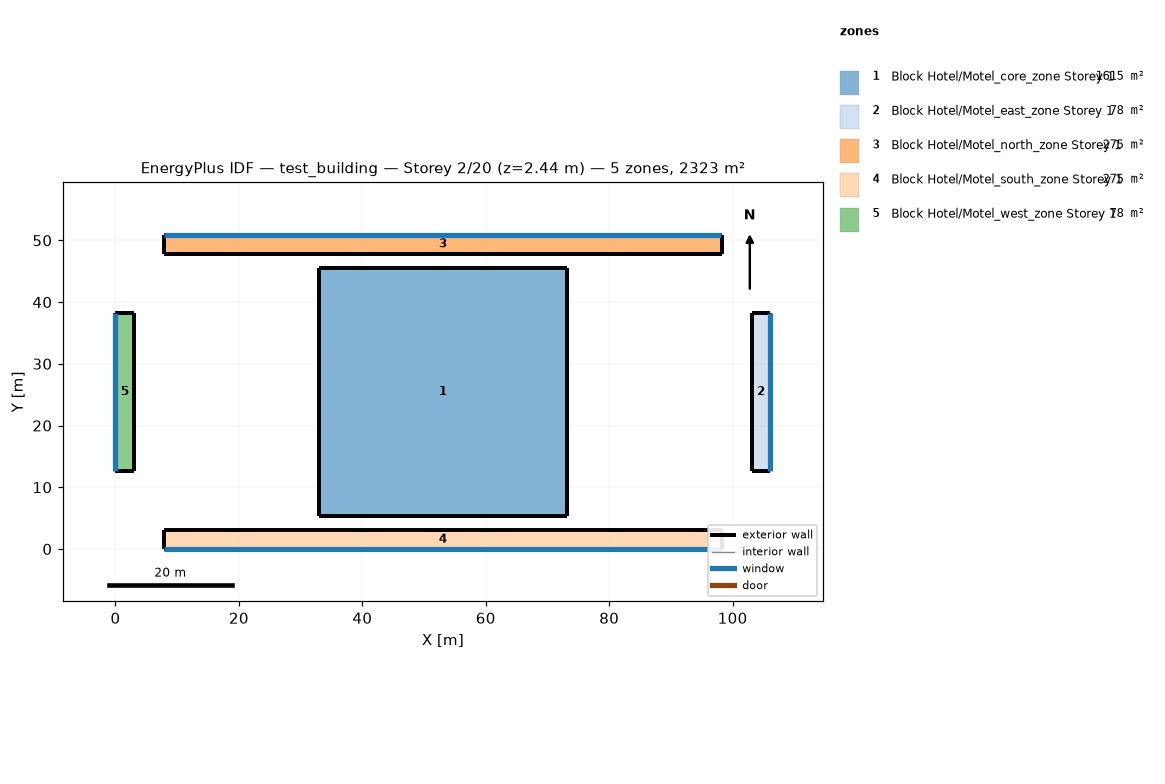
=== STOREY PLAN SPEC (per zone: floor XY polygon, exterior-wall plan segments, windows/doors) ===
zone 1: Block Hotel/Motel_core_zone Storey 1  (1615.0 m²)
  floor: (73.15, 45.55) (73.15, 5.36) (32.96, 5.36) (32.96, 45.55)
  exterior wall: (73.15, 5.36) – (73.15, 45.55)  [40.2 m]
  exterior wall: (73.15, 45.55) – (32.96, 45.55)  [40.2 m]
  exterior wall: (32.96, 45.55) – (32.96, 5.36)  [40.2 m]
  exterior wall: (32.96, 5.36) – (73.15, 5.36)  [40.2 m]
zone 2: Block Hotel/Motel_east_zone Storey 1  (78.3 m²)
  floor: (106.11, 38.31) (106.11, 12.61) (103.06, 12.61) (103.06, 38.31)
  exterior wall: (106.11, 12.61) – (106.11, 38.31)  [25.7 m]
    window: (106.11, 12.62) – (106.11, 38.29)  [39.4 m²]
  exterior wall: (106.11, 38.31) – (103.06, 38.31)  [3.0 m]
  exterior wall: (103.06, 38.31) – (103.06, 12.61)  [25.7 m]
  exterior wall: (103.06, 12.61) – (106.11, 12.61)  [3.0 m]
zone 3: Block Hotel/Motel_north_zone Storey 1  (275.4 m²)
  floor: (98.24, 50.91) (98.24, 47.86) (7.87, 47.86) (7.87, 50.91)
  exterior wall: (98.24, 47.86) – (98.24, 50.91)  [3.0 m]
  exterior wall: (98.24, 50.91) – (7.87, 50.91)  [90.4 m]
    window: (98.19, 50.91) – (7.92, 50.91)  [138.7 m²]
  exterior wall: (7.87, 50.91) – (7.87, 47.86)  [3.0 m]
  exterior wall: (7.87, 47.86) – (98.24, 47.86)  [90.4 m]
zone 4: Block Hotel/Motel_south_zone Storey 1  (275.4 m²)
  floor: (98.24, 3.05) (98.24, 0.00) (7.87, 0.00) (7.87, 3.05)
  exterior wall: (98.24, 0.00) – (98.24, 3.05)  [3.0 m]
  exterior wall: (98.24, 3.05) – (7.87, 3.05)  [90.4 m]
  exterior wall: (7.87, 3.05) – (7.87, 0.00)  [3.0 m]
  exterior wall: (7.87, 0.00) – (98.24, 0.00)  [90.4 m]
    window: (7.92, 0.00) – (98.19, 0.00)  [138.7 m²]
zone 5: Block Hotel/Motel_west_zone Storey 1  (78.3 m²)
  floor: (3.05, 38.31) (3.05, 12.61) (0.00, 12.61) (0.00, 38.31)
  exterior wall: (3.05, 12.61) – (3.05, 38.31)  [25.7 m]
  exterior wall: (3.05, 38.31) – (0.00, 38.31)  [3.0 m]
  exterior wall: (0.00, 38.31) – (0.00, 12.61)  [25.7 m]
    window: (0.00, 38.29) – (0.00, 12.62)  [39.4 m²]
  exterior wall: (0.00, 12.61) – (3.05, 12.61)  [3.0 m]

=== DERIVED (storey summary) ===
Building: test_building
Storey: 2 of 20  (floor level z = 2.44 m)
Storey gross floor area: 2322.6 m²
Zones on this storey: 5
  - Block Hotel/Motel_core_zone Storey 1: floor 1615.0 m²; exterior wall 160.7 m (392.0 m²); WWR 0.0%
  - Block Hotel/Motel_east_zone Storey 1: floor 78.3 m²; exterior wall 57.5 m (140.2 m²); 1 window(s) 39.4 m²; WWR 28.1%
  - Block Hotel/Motel_north_zone Storey 1: floor 275.4 m²; exterior wall 186.8 m (455.6 m²); 1 window(s) 138.7 m²; WWR 30.4%
  - Block Hotel/Motel_south_zone Storey 1: floor 275.4 m²; exterior wall 186.8 m (455.6 m²); 1 window(s) 138.7 m²; WWR 30.4%
  - Block Hotel/Motel_west_zone Storey 1: floor 78.3 m²; exterior wall 57.5 m (140.2 m²); 1 window(s) 39.4 m²; WWR 28.1%
Zone adjacency: (none detected)